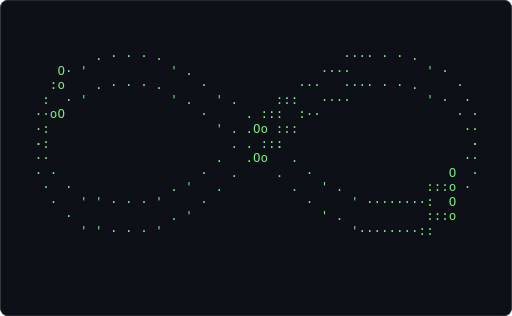
t = 0.00 s
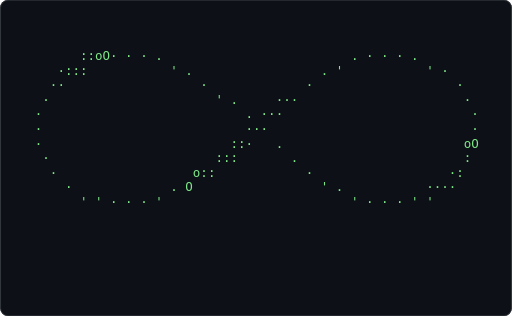
t = 0.61 s
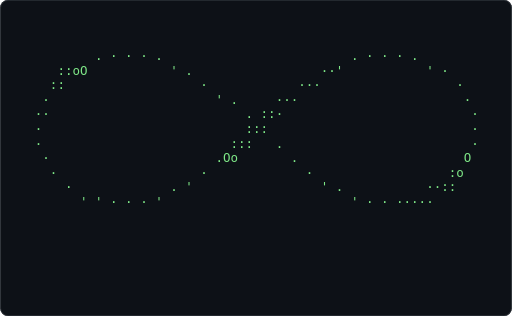
t = 1.21 s
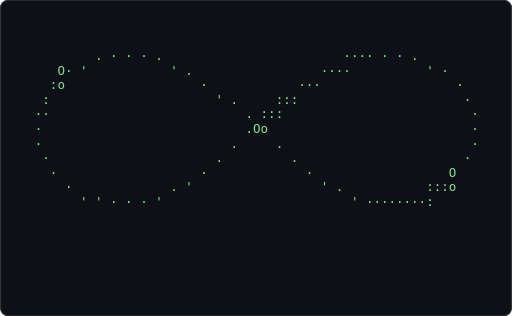
t = 1.82 s
t = 2.43 s: frame unchanged from t = 0.61 s, image omitted
t = 3.04 s: frame unchanged from t = 1.21 s, image omitted

The animated SVG that drew these frames (rendered in a browser with its animation timeline set to each time). Animation: 1 CSS @keyframes rule; one cycle of 3.64 s, repeats indefinitely.

<svg xmlns="http://www.w3.org/2000/svg" width="680" height="420" viewBox="0 0 680 420" role="img" aria-label="Terminal playing an ASCII animation of three-body">
<style>.f{opacity:0;animation:blink 1.860s steps(1,end) infinite}.f:first-of-type{opacity:1}@keyframes blink{0%{opacity:1}4.167%{opacity:0}100%{opacity:0}}@media (prefers-reduced-motion: reduce){.f{animation:none}.f:first-of-type{opacity:1}}text{font-family:ui-monospace,SFMono-Regular,'DejaVu Sans Mono',Menlo,Consolas,monospace;font-size:12px;white-space:pre}</style>
<rect width="680" height="420" rx="10" fill="#0d1117"/>
<rect x="0.5" y="0.5" width="679" height="419" rx="10" fill="none" stroke="#30363d"/>
<g transform="translate(16.00 64.62) scale(1.3846)">
<g class="f" style="animation-delay:-0.0000s">
<text x="0" y="11" fill="#7ee787" xml:space="preserve">
<tspan x="0" dy="0">                                                                 </tspan>
<tspan x="0" dy="14">                                                                 </tspan>
<tspan x="0" dy="14">           . · · · .                        ···· · · .           </tspan>
<tspan x="0" dy="14">       · &#x27;           &#x27; .                 ····          &#x27; ·       </tspan>
<tspan x="0" dy="14">     oO                  ·            :··                  ·     </tspan>
<tspan x="0" dy="14">    :                      &#x27; .     :::                      ·    </tspan>
<tspan x="0" dy="14">   ·:                          . :::                         ·   </tspan>
<tspan x="0" dy="14">   ·                           .Oo                           ·   </tspan>
<tspan x="0" dy="14">   ·                         .     .                         ·   </tspan>
<tspan x="0" dy="14">    ·                      .         .                      ·    </tspan>
<tspan x="0" dy="14">     ·                   ·             ·                  O      </tspan>
<tspan x="0" dy="14">       ·             . &#x27;                 &#x27; .           :::o      </tspan>
<tspan x="0" dy="14">         &#x27; &#x27; · · · &#x27;                         &#x27;········::         </tspan>
<tspan x="0" dy="14">                                                                 </tspan>
<tspan x="0" dy="14">                                                                 </tspan>
</text></g>
<g class="f" style="animation-delay:-0.0775s">
<text x="0" y="11" fill="#7ee787" xml:space="preserve">
<tspan x="0" dy="0">           . · · · .                        ···· · · .           </tspan>
<tspan x="0" dy="14">      O· &#x27;           &#x27; .                 ····          &#x27; ·       </tspan>
<tspan x="0" dy="14">     :o                  ·            ···                  ·     </tspan>
<tspan x="0" dy="14">    :                      &#x27; .     :::                      ·    </tspan>
<tspan x="0" dy="14">   ··                          . :::                         ·   </tspan>
<tspan x="0" dy="14">   ·                           .Oo                           ·   </tspan>
<tspan x="0" dy="14">   ·                         .     .                         ·   </tspan>
<tspan x="0" dy="14">    ·                      .         .                      ·    </tspan>
<tspan x="0" dy="14">     ·                   ·             ·                  O      </tspan>
<tspan x="0" dy="14">       ·             . &#x27;                 &#x27; .           :::o      </tspan>
<tspan x="0" dy="14">         &#x27; &#x27; · · · &#x27;                         &#x27; ········:         </tspan>
<tspan x="0" dy="14">                                                                 </tspan>
<tspan x="0" dy="14">                                                                 </tspan>
<tspan x="0" dy="14"> </tspan>
<tspan x="0" dy="14"> </tspan>
</text></g>
<g class="f" style="animation-delay:-0.1550s">
<text x="0" y="11" fill="#7ee787" xml:space="preserve">
<tspan x="0" dy="0">           . · · · .                        ·· · · · .           </tspan>
<tspan x="0" dy="14">      O· &#x27;           &#x27; .                 ····          &#x27; ·       </tspan>
<tspan x="0" dy="14">     :o                  ·            ···                  ·     </tspan>
<tspan x="0" dy="14">    :                      &#x27; .     :::                      ·    </tspan>
<tspan x="0" dy="14">   ··                          . :::                         ·   </tspan>
<tspan x="0" dy="14">   ·                           Oo:                           ·   </tspan>
<tspan x="0" dy="14">   ·                         .     .                         ·   </tspan>
<tspan x="0" dy="14">    ·                      .         .                      ·    </tspan>
<tspan x="0" dy="14">     ·                   ·             ·                  O      </tspan>
<tspan x="0" dy="14">       ·             . &#x27;                 &#x27; .           :::o      </tspan>
<tspan x="0" dy="14">         &#x27; &#x27; · · · &#x27;                         &#x27; ·········         </tspan>
<tspan x="0" dy="14">                                                                 </tspan>
<tspan x="0" dy="14">                                                                 </tspan>
<tspan x="0" dy="14"> </tspan>
<tspan x="0" dy="14"> </tspan>
</text></g>
<g class="f" style="animation-delay:-0.2326s">
<text x="0" y="11" fill="#7ee787" xml:space="preserve">
<tspan x="0" dy="0">           . · · · .                        ·· · · · .           </tspan>
<tspan x="0" dy="14">      oO &#x27;           &#x27; .                 ····          &#x27; ·       </tspan>
<tspan x="0" dy="14">     ::                  ·            ···                  ·     </tspan>
<tspan x="0" dy="14">    :                      &#x27; .     ::·                      ·    </tspan>
<tspan x="0" dy="14">   ··                          . :::                         ·   </tspan>
<tspan x="0" dy="14">   ·                           o::                           ·   </tspan>
<tspan x="0" dy="14">   ·                         . O   .                         ·   </tspan>
<tspan x="0" dy="14">    ·                      .         .                      ·    </tspan>
<tspan x="0" dy="14">     ·                   ·             ·                  oO     </tspan>
<tspan x="0" dy="14">       ·             . &#x27;                 &#x27; .           ::::      </tspan>
<tspan x="0" dy="14">         &#x27; &#x27; · · · &#x27;                         &#x27; ·········         </tspan>
<tspan x="0" dy="14">                                                                 </tspan>
<tspan x="0" dy="14">                                                                 </tspan>
<tspan x="0" dy="14"> </tspan>
<tspan x="0" dy="14"> </tspan>
</text></g>
<g class="f" style="animation-delay:-0.3101s">
<text x="0" y="11" fill="#7ee787" xml:space="preserve">
<tspan x="0" dy="0">           . · · · .                        ·. · · · .           </tspan>
<tspan x="0" dy="14">      oO &#x27;           &#x27; .                 ····          &#x27; ·       </tspan>
<tspan x="0" dy="14">     ::                  ·            ···                  ·     </tspan>
<tspan x="0" dy="14">    :                      &#x27; .     ::·                      ·    </tspan>
<tspan x="0" dy="14">   ··                          . :::                         ·   </tspan>
<tspan x="0" dy="14">   ·                           :::                           ·   </tspan>
<tspan x="0" dy="14">   ·                         .Oo   .                         ·   </tspan>
<tspan x="0" dy="14">    ·                      .         .                      ·    </tspan>
<tspan x="0" dy="14">     ·                   ·             ·                  oO     </tspan>
<tspan x="0" dy="14">       ·             . &#x27;                 &#x27; .           ·:::      </tspan>
<tspan x="0" dy="14">         &#x27; &#x27; · · · &#x27;                         &#x27; · ·······         </tspan>
<tspan x="0" dy="14">                                                                 </tspan>
<tspan x="0" dy="14">                                                                 </tspan>
<tspan x="0" dy="14"> </tspan>
<tspan x="0" dy="14"> </tspan>
</text></g>
<g class="f" style="animation-delay:-0.3876s">
<text x="0" y="11" fill="#7ee787" xml:space="preserve">
<tspan x="0" dy="0">           . · · · .                         . · · · .           </tspan>
<tspan x="0" dy="14">      oO &#x27;           &#x27; .                 ····          &#x27; ·       </tspan>
<tspan x="0" dy="14">     ::                  ·            ···                  ·     </tspan>
<tspan x="0" dy="14">    ·                      &#x27; .     ::·                      ·    </tspan>
<tspan x="0" dy="14">   ··                          . :::                         ·   </tspan>
<tspan x="0" dy="14">   ·                           :::                           ·   </tspan>
<tspan x="0" dy="14">   ·                         .Oo   .                         ·   </tspan>
<tspan x="0" dy="14">    ·                      .         .                      ·    </tspan>
<tspan x="0" dy="14">     ·                   ·             ·                  oO     </tspan>
<tspan x="0" dy="14">       ·             . &#x27;                 &#x27; .           ·:::      </tspan>
<tspan x="0" dy="14">         &#x27; &#x27; · · · &#x27;                         &#x27; · ·······         </tspan>
<tspan x="0" dy="14">                                                                 </tspan>
<tspan x="0" dy="14">                                                                 </tspan>
<tspan x="0" dy="14"> </tspan>
<tspan x="0" dy="14"> </tspan>
</text></g>
<g class="f" style="animation-delay:-0.4651s">
<text x="0" y="11" fill="#7ee787" xml:space="preserve">
<tspan x="0" dy="0">           . · · · .                         . · · · .           </tspan>
<tspan x="0" dy="14">      :oO&#x27;           &#x27; .                 ···           &#x27; ·       </tspan>
<tspan x="0" dy="14">     ::                  ·            ···                  ·     </tspan>
<tspan x="0" dy="14">    ·                      &#x27; .     ···                      ·    </tspan>
<tspan x="0" dy="14">   ··                          . :::                         ·   </tspan>
<tspan x="0" dy="14">   ·                           :::                           ·   </tspan>
<tspan x="0" dy="14">   ·                         Oo:   .                         ·   </tspan>
<tspan x="0" dy="14">    ·                      .         .                      ·    </tspan>
<tspan x="0" dy="14">     ·                   ·             ·                  oO     </tspan>
<tspan x="0" dy="14">       ·             . &#x27;                 &#x27; .           ·:::      </tspan>
<tspan x="0" dy="14">         &#x27; &#x27; · · · &#x27;                         &#x27; · ·······         </tspan>
<tspan x="0" dy="14">                                                                 </tspan>
<tspan x="0" dy="14">                                                                 </tspan>
<tspan x="0" dy="14"> </tspan>
<tspan x="0" dy="14"> </tspan>
</text></g>
<g class="f" style="animation-delay:-0.5426s">
<text x="0" y="11" fill="#7ee787" xml:space="preserve">
<tspan x="0" dy="0">           . · · · .                         . · · · .           </tspan>
<tspan x="0" dy="14">      :oO&#x27;           &#x27; .                 ···           &#x27; ·       </tspan>
<tspan x="0" dy="14">     ::                  ·            ···                  ·     </tspan>
<tspan x="0" dy="14">    ·                      &#x27; .     ···                      ·    </tspan>
<tspan x="0" dy="14">   ··                          . ::·                         ·   </tspan>
<tspan x="0" dy="14">   ·                           :::                           ·   </tspan>
<tspan x="0" dy="14">   ·                         o::   .                         ·   </tspan>
<tspan x="0" dy="14">    ·                      . O       .                      ·    </tspan>
<tspan x="0" dy="14">     ·                   ·             ·                  oO     </tspan>
<tspan x="0" dy="14">       ·             . &#x27;                 &#x27; .           ··::      </tspan>
<tspan x="0" dy="14">         &#x27; &#x27; · · · &#x27;                         &#x27; · ·······         </tspan>
<tspan x="0" dy="14">                                                                 </tspan>
<tspan x="0" dy="14">                                                                 </tspan>
<tspan x="0" dy="14"> </tspan>
<tspan x="0" dy="14"> </tspan>
</text></g>
<g class="f" style="animation-delay:-0.6202s">
<text x="0" y="11" fill="#7ee787" xml:space="preserve">
<tspan x="0" dy="0">           . · · · .                         . · · · .           </tspan>
<tspan x="0" dy="14">      :oO&#x27;           &#x27; .                 ··&#x27;           &#x27; ·       </tspan>
<tspan x="0" dy="14">     ::                  ·            ···                  ·     </tspan>
<tspan x="0" dy="14">    ·                      &#x27; .     ···                      ·    </tspan>
<tspan x="0" dy="14">   ··                          . ::·                         ·   </tspan>
<tspan x="0" dy="14">   ·                           :::                           ·   </tspan>
<tspan x="0" dy="14">   ·                         :::   .                         ·   </tspan>
<tspan x="0" dy="14">    ·                      .Oo       .                      O    </tspan>
<tspan x="0" dy="14">     ·                   ·             ·                  :o     </tspan>
<tspan x="0" dy="14">       ·             . &#x27;                 &#x27; .           ··::      </tspan>
<tspan x="0" dy="14">         &#x27; &#x27; · · · &#x27;                         &#x27; · · ·····         </tspan>
<tspan x="0" dy="14">                                                                 </tspan>
<tspan x="0" dy="14">                                                                 </tspan>
<tspan x="0" dy="14"> </tspan>
<tspan x="0" dy="14"> </tspan>
</text></g>
<g class="f" style="animation-delay:-0.6977s">
<text x="0" y="11" fill="#7ee787" xml:space="preserve">
<tspan x="0" dy="0">           . · · · .                         . · · · .           </tspan>
<tspan x="0" dy="14">      ::oO           &#x27; .                 ··&#x27;           &#x27; ·       </tspan>
<tspan x="0" dy="14">     ::                  ·            ···                  ·     </tspan>
<tspan x="0" dy="14">    ·                      &#x27; .     ···                      ·    </tspan>
<tspan x="0" dy="14">   ··                          . ::·                         ·   </tspan>
<tspan x="0" dy="14">   ·                           :::                           ·   </tspan>
<tspan x="0" dy="14">   ·                         :::   .                         ·   </tspan>
<tspan x="0" dy="14">    ·                      .Oo       .                      O    </tspan>
<tspan x="0" dy="14">     ·                   ·             ·                  :o     </tspan>
<tspan x="0" dy="14">       ·             . &#x27;                 &#x27; .           ··::      </tspan>
<tspan x="0" dy="14">         &#x27; &#x27; · · · &#x27;                         &#x27; · · ·····         </tspan>
<tspan x="0" dy="14">                                                                 </tspan>
<tspan x="0" dy="14">                                                                 </tspan>
<tspan x="0" dy="14"> </tspan>
<tspan x="0" dy="14"> </tspan>
</text></g>
<g class="f" style="animation-delay:-0.7752s">
<text x="0" y="11" fill="#7ee787" xml:space="preserve">
<tspan x="0" dy="0">           . · · · .                         . · · · .           </tspan>
<tspan x="0" dy="14">      ::oO           &#x27; .                 · &#x27;           &#x27; ·       </tspan>
<tspan x="0" dy="14">     ::                  ·            ···                  ·     </tspan>
<tspan x="0" dy="14">    ·                      &#x27; .     ···                      ·    </tspan>
<tspan x="0" dy="14">   ··                          . :··                         ·   </tspan>
<tspan x="0" dy="14">   ·                           :::                           ·   </tspan>
<tspan x="0" dy="14">   ·                         :::   .                         ·   </tspan>
<tspan x="0" dy="14">    ·                      Oo:       .                      O    </tspan>
<tspan x="0" dy="14">     ·                   ·             ·                  :o     </tspan>
<tspan x="0" dy="14">       ·             . &#x27;                 &#x27; .           ··::      </tspan>
<tspan x="0" dy="14">         &#x27; &#x27; · · · &#x27;                         &#x27; · · ·····         </tspan>
<tspan x="0" dy="14">                                                                 </tspan>
<tspan x="0" dy="14">                                                                 </tspan>
<tspan x="0" dy="14"> </tspan>
<tspan x="0" dy="14"> </tspan>
</text></g>
<g class="f" style="animation-delay:-0.8527s">
<text x="0" y="11" fill="#7ee787" xml:space="preserve">
<tspan x="0" dy="0">         O . · · · .                         . · · · .           </tspan>
<tspan x="0" dy="14">      :::o           &#x27; .                 . &#x27;           &#x27; ·       </tspan>
<tspan x="0" dy="14">     ·:                  ·            ···                  ·     </tspan>
<tspan x="0" dy="14">    ·                      &#x27; .     ···                      ·    </tspan>
<tspan x="0" dy="14">   ··                          . ···                         ·   </tspan>
<tspan x="0" dy="14">   ·                           ::·                           ·   </tspan>
<tspan x="0" dy="14">   ·                         :::   .                         ·   </tspan>
<tspan x="0" dy="14">    ·                      Oo:       .                      O    </tspan>
<tspan x="0" dy="14">     ·                   ·             ·                  :o     </tspan>
<tspan x="0" dy="14">       ·             . &#x27;                 &#x27; .           ···:      </tspan>
<tspan x="0" dy="14">         &#x27; &#x27; · · · &#x27;                         &#x27; · · ·····         </tspan>
<tspan x="0" dy="14">                                                                 </tspan>
<tspan x="0" dy="14">                                                                 </tspan>
<tspan x="0" dy="14"> </tspan>
<tspan x="0" dy="14"> </tspan>
</text></g>
<g class="f" style="animation-delay:-0.9302s">
<text x="0" y="11" fill="#7ee787" xml:space="preserve">
<tspan x="0" dy="0">         oO. · · · .                         . · · · .           </tspan>
<tspan x="0" dy="14">      ::::           &#x27; .                 . &#x27;           &#x27; ·       </tspan>
<tspan x="0" dy="14">     ·:                  ·            ···                  ·     </tspan>
<tspan x="0" dy="14">    ·                      &#x27; .     ···                      ·    </tspan>
<tspan x="0" dy="14">   ··                          . ···                         ·   </tspan>
<tspan x="0" dy="14">   ·                           ::·                           ·   </tspan>
<tspan x="0" dy="14">   ·                         :::   .                         ·   </tspan>
<tspan x="0" dy="14">    ·                      o::       .                      O    </tspan>
<tspan x="0" dy="14">     ·                   ·O            ·                  :o     </tspan>
<tspan x="0" dy="14">       ·             . &#x27;                 &#x27; .           ···:      </tspan>
<tspan x="0" dy="14">         &#x27; &#x27; · · · &#x27;                         &#x27; · · · ···         </tspan>
<tspan x="0" dy="14">                                                                 </tspan>
<tspan x="0" dy="14">                                                                 </tspan>
<tspan x="0" dy="14"> </tspan>
<tspan x="0" dy="14"> </tspan>
</text></g>
<g class="f" style="animation-delay:-1.0078s">
<text x="0" y="11" fill="#7ee787" xml:space="preserve">
<tspan x="0" dy="0">         oO. · · · .                         . · · · .           </tspan>
<tspan x="0" dy="14">      ::::           &#x27; .                 . &#x27;           &#x27; ·       </tspan>
<tspan x="0" dy="14">     ··                  ·            ··                   ·     </tspan>
<tspan x="0" dy="14">    ·                      &#x27; .     ···                      ·    </tspan>
<tspan x="0" dy="14">   ·                           . ···                         ·   </tspan>
<tspan x="0" dy="14">   ·                           ::·                           ·   </tspan>
<tspan x="0" dy="14">   ·                         :::   .                         ·   </tspan>
<tspan x="0" dy="14">    ·                      o::       .                      O    </tspan>
<tspan x="0" dy="14">     ·                   ·O            ·                  :o     </tspan>
<tspan x="0" dy="14">       ·             . &#x27;                 &#x27; .           ···:      </tspan>
<tspan x="0" dy="14">         &#x27; &#x27; · · · &#x27;                         &#x27; · · · ···         </tspan>
<tspan x="0" dy="14">                                                                 </tspan>
<tspan x="0" dy="14">                                                                 </tspan>
<tspan x="0" dy="14"> </tspan>
<tspan x="0" dy="14"> </tspan>
</text></g>
<g class="f" style="animation-delay:-1.0853s">
<text x="0" y="11" fill="#7ee787" xml:space="preserve">
<tspan x="0" dy="0">         :oO · · · .                         . · · · .           </tspan>
<tspan x="0" dy="14">      ::::           &#x27; .                 . &#x27;           &#x27; ·       </tspan>
<tspan x="0" dy="14">     ··                  ·            ··                   ·     </tspan>
<tspan x="0" dy="14">    ·                      &#x27; .     ···                      ·    </tspan>
<tspan x="0" dy="14">   ·                           . ···                         ·   </tspan>
<tspan x="0" dy="14">   ·                           :··                           ·   </tspan>
<tspan x="0" dy="14">   ·                         :::   .                         ·   </tspan>
<tspan x="0" dy="14">    ·                      :::       .                      O    </tspan>
<tspan x="0" dy="14">     ·                   Oo            ·                  :o     </tspan>
<tspan x="0" dy="14">       ·             . &#x27;                 &#x27; .           ···:      </tspan>
<tspan x="0" dy="14">         &#x27; &#x27; · · · &#x27;                         &#x27; · · · ···         </tspan>
<tspan x="0" dy="14">                                                                 </tspan>
<tspan x="0" dy="14">                                                                 </tspan>
<tspan x="0" dy="14"> </tspan>
<tspan x="0" dy="14"> </tspan>
</text></g>
<g class="f" style="animation-delay:-1.1628s">
<text x="0" y="11" fill="#7ee787" xml:space="preserve">
<tspan x="0" dy="0">         :oO · · · .                         . · · · .           </tspan>
<tspan x="0" dy="14">      ·:::           &#x27; .                 . &#x27;           &#x27; ·       </tspan>
<tspan x="0" dy="14">     ··                  ·            ··                   ·     </tspan>
<tspan x="0" dy="14">    ·                      &#x27; .     ···                      ·    </tspan>
<tspan x="0" dy="14">   ·                           . ···                         ·   </tspan>
<tspan x="0" dy="14">   ·                           ···                           ·   </tspan>
<tspan x="0" dy="14">   ·                         :::   .                         ·   </tspan>
<tspan x="0" dy="14">    ·                      :::       .                      O    </tspan>
<tspan x="0" dy="14">     ·                   Oo            ·                  :o     </tspan>
<tspan x="0" dy="14">       ·             . &#x27;                 &#x27; .           ···:      </tspan>
<tspan x="0" dy="14">         &#x27; &#x27; · · · &#x27;                         &#x27; · · · &#x27;··         </tspan>
<tspan x="0" dy="14">                                                                 </tspan>
<tspan x="0" dy="14">                                                                 </tspan>
<tspan x="0" dy="14"> </tspan>
<tspan x="0" dy="14"> </tspan>
</text></g>
<g class="f" style="animation-delay:-1.2403s">
<text x="0" y="11" fill="#7ee787" xml:space="preserve">
<tspan x="0" dy="0">         :oO · · · .                         . · · · .           </tspan>
<tspan x="0" dy="14">      ·:::           &#x27; .                 . &#x27;           &#x27; ·       </tspan>
<tspan x="0" dy="14">     ··                  ·            ··                   ·     </tspan>
<tspan x="0" dy="14">    ·                      &#x27; .     ···                      ·    </tspan>
<tspan x="0" dy="14">   ·                           . ···                         ·   </tspan>
<tspan x="0" dy="14">   ·                           ···                           ·   </tspan>
<tspan x="0" dy="14">   ·                         ::·   .                        O·   </tspan>
<tspan x="0" dy="14">    ·                      :::       .                      o    </tspan>
<tspan x="0" dy="14">     ·                  Oo:            ·                  ::     </tspan>
<tspan x="0" dy="14">       ·             . &#x27;                 &#x27; .           ····      </tspan>
<tspan x="0" dy="14">         &#x27; &#x27; · · · &#x27;                         &#x27; · · · &#x27;··         </tspan>
<tspan x="0" dy="14">                                                                 </tspan>
<tspan x="0" dy="14">                                                                 </tspan>
<tspan x="0" dy="14"> </tspan>
<tspan x="0" dy="14"> </tspan>
</text></g>
<g class="f" style="animation-delay:-1.3178s">
<text x="0" y="11" fill="#7ee787" xml:space="preserve">
<tspan x="0" dy="0">         ::oO· · · .                         . · · · .           </tspan>
<tspan x="0" dy="14">      ·:::           &#x27; .                 . &#x27;           &#x27; ·       </tspan>
<tspan x="0" dy="14">     ··                  ·             ·                   ·     </tspan>
<tspan x="0" dy="14">    ·                      &#x27; .     ···                      ·    </tspan>
<tspan x="0" dy="14">   ·                           . ···                         ·   </tspan>
<tspan x="0" dy="14">   ·                           ···                           ·   </tspan>
<tspan x="0" dy="14">   ·                         ::·   .                        oO   </tspan>
<tspan x="0" dy="14">    ·                      :::       .                      :    </tspan>
<tspan x="0" dy="14">     ·                  o::            ·                  ·:     </tspan>
<tspan x="0" dy="14">       ·             . O                 &#x27; .           ····      </tspan>
<tspan x="0" dy="14">         &#x27; &#x27; · · · &#x27;                         &#x27; · · · &#x27; &#x27;         </tspan>
<tspan x="0" dy="14">                                                                 </tspan>
<tspan x="0" dy="14">                                                                 </tspan>
<tspan x="0" dy="14"> </tspan>
<tspan x="0" dy="14"> </tspan>
</text></g>
<g class="f" style="animation-delay:-1.3953s">
<text x="0" y="11" fill="#7ee787" xml:space="preserve">
<tspan x="0" dy="0">         ::oO· · · .                         . · · · .           </tspan>
<tspan x="0" dy="14">      ··::           &#x27; .                 . &#x27;           &#x27; ·       </tspan>
<tspan x="0" dy="14">     ··                  ·             ·                   ·     </tspan>
<tspan x="0" dy="14">    ·                      &#x27; .     ···                      ·    </tspan>
<tspan x="0" dy="14">   ·                           . ···                         ·   </tspan>
<tspan x="0" dy="14">   ·                           ···                           ·   </tspan>
<tspan x="0" dy="14">   ·                         :··   .                        oO   </tspan>
<tspan x="0" dy="14">    ·                      :::       .                      :    </tspan>
<tspan x="0" dy="14">     ·                  o::            ·                  ·:     </tspan>
<tspan x="0" dy="14">       ·             . O                 &#x27; .           ····      </tspan>
<tspan x="0" dy="14">         &#x27; &#x27; · · · &#x27;                         &#x27; · · · &#x27; &#x27;         </tspan>
<tspan x="0" dy="14">                                                                 </tspan>
<tspan x="0" dy="14">                                                                 </tspan>
<tspan x="0" dy="14"> </tspan>
<tspan x="0" dy="14"> </tspan>
</text></g>
<g class="f" style="animation-delay:-1.4729s">
<text x="0" y="11" fill="#7ee787" xml:space="preserve">
<tspan x="0" dy="0">         :::oO · · .                         . · · · .           </tspan>
<tspan x="0" dy="14">      ··::           &#x27; .                 . &#x27;           &#x27; ·       </tspan>
<tspan x="0" dy="14">     ··                  ·             ·                   ·     </tspan>
<tspan x="0" dy="14">    ·                      &#x27; .     ··&#x27;                      ·    </tspan>
<tspan x="0" dy="14">   ·                           . ···                         ·   </tspan>
<tspan x="0" dy="14">   ·                           ···                           ·   </tspan>
<tspan x="0" dy="14">   ·                         ···   .                        oO   </tspan>
<tspan x="0" dy="14">    ·                      :::       .                      :    </tspan>
<tspan x="0" dy="14">     ·                  :::            ·                  ·:     </tspan>
<tspan x="0" dy="14">       ·             .Oo                 &#x27; .           ····      </tspan>
<tspan x="0" dy="14">         &#x27; &#x27; · · · &#x27;                         &#x27; · · · &#x27; &#x27;         </tspan>
<tspan x="0" dy="14">                                                                 </tspan>
<tspan x="0" dy="14">                                                                 </tspan>
<tspan x="0" dy="14"> </tspan>
<tspan x="0" dy="14"> </tspan>
</text></g>
<g class="f" style="animation-delay:-1.5504s">
<text x="0" y="11" fill="#7ee787" xml:space="preserve">
<tspan x="0" dy="0">         :::oO · · .                         . · · · .           </tspan>
<tspan x="0" dy="14">      ··::           &#x27; .                 . &#x27;           &#x27; ·       </tspan>
<tspan x="0" dy="14">     ··                  ·             ·                   ·     </tspan>
<tspan x="0" dy="14">    ·                      &#x27; .     ··&#x27;                      ·    </tspan>
<tspan x="0" dy="14">   ·                           . ···                         ·   </tspan>
<tspan x="0" dy="14">   ·                           ···                           ·   </tspan>
<tspan x="0" dy="14">   ·                         ···   .                        oO   </tspan>
<tspan x="0" dy="14">    ·                      ::·       .                      :    </tspan>
<tspan x="0" dy="14">     ·                  :::            ·                  ·:     </tspan>
<tspan x="0" dy="14">       ·             .Oo                 &#x27; .            ···      </tspan>
<tspan x="0" dy="14">         &#x27; &#x27; · · · &#x27;                         &#x27; · · · &#x27; &#x27;         </tspan>
<tspan x="0" dy="14">                                                                 </tspan>
<tspan x="0" dy="14">                                                                 </tspan>
<tspan x="0" dy="14"> </tspan>
<tspan x="0" dy="14"> </tspan>
</text></g>
<g class="f" style="animation-delay:-1.6279s">
<text x="0" y="11" fill="#7ee787" xml:space="preserve">
<tspan x="0" dy="0">         ::::oO· · .                         . · · · .           </tspan>
<tspan x="0" dy="14">      ···:           &#x27; .                 . &#x27;           &#x27; ·       </tspan>
<tspan x="0" dy="14">     ··                  ·             ·                   ·     </tspan>
<tspan x="0" dy="14">    ·                      &#x27; .     · &#x27;                      ·    </tspan>
<tspan x="0" dy="14">   ·                           . ···                         ·   </tspan>
<tspan x="0" dy="14">   ·                           ···                           ·   </tspan>
<tspan x="0" dy="14">   ·                         ···   .                        oO   </tspan>
<tspan x="0" dy="14">    ·                      ::·       .                      :    </tspan>
<tspan x="0" dy="14">     ·                  :::            ·                  ·:     </tspan>
<tspan x="0" dy="14">       ·             Oo:                 &#x27; .            ···      </tspan>
<tspan x="0" dy="14">         &#x27; &#x27; · · · &#x27;                         &#x27; · · · &#x27; &#x27;         </tspan>
<tspan x="0" dy="14">                                                                 </tspan>
<tspan x="0" dy="14">                                                                 </tspan>
<tspan x="0" dy="14"> </tspan>
<tspan x="0" dy="14"> </tspan>
</text></g>
<g class="f" style="animation-delay:-1.7054s">
<text x="0" y="11" fill="#7ee787" xml:space="preserve">
<tspan x="0" dy="0">         ::::oO· · .                         . · · · .           </tspan>
<tspan x="0" dy="14">      ···:           &#x27; .                 . &#x27;           &#x27; ·       </tspan>
<tspan x="0" dy="14">     ··                  ·             ·                   ·     </tspan>
<tspan x="0" dy="14">    ·                      &#x27; .     . &#x27;                      ·    </tspan>
<tspan x="0" dy="14">   ·                           . ···                         ·   </tspan>
<tspan x="0" dy="14">   ·                           ···                           ·   </tspan>
<tspan x="0" dy="14">   ·                         ···   .                        oO   </tspan>
<tspan x="0" dy="14">    ·                      :··       .                      :    </tspan>
<tspan x="0" dy="14">     ·                  :::            ·                  ·:     </tspan>
<tspan x="0" dy="14">       ·             Oo:                 &#x27; .             ··      </tspan>
<tspan x="0" dy="14">         &#x27; &#x27; · · · &#x27;                         &#x27; · · · &#x27; &#x27;         </tspan>
<tspan x="0" dy="14">                                                                 </tspan>
<tspan x="0" dy="14">                                                                 </tspan>
<tspan x="0" dy="14"> </tspan>
<tspan x="0" dy="14"> </tspan>
</text></g>
<g class="f" style="animation-delay:-1.7829s">
<text x="0" y="11" fill="#7ee787" xml:space="preserve">
<tspan x="0" dy="0">         :::::oO · .                         . · · · .           </tspan>
<tspan x="0" dy="14">      ····           &#x27; .                 . &#x27;           &#x27; ·       </tspan>
<tspan x="0" dy="14">     ··                  ·             ·                   ·     </tspan>
<tspan x="0" dy="14">    ·                      &#x27; .     . &#x27;                      ·    </tspan>
<tspan x="0" dy="14">   ·                           . ··                          ·   </tspan>
<tspan x="0" dy="14">   ·                           ···                           ·   </tspan>
<tspan x="0" dy="14">   ·                         ···   .                        oO   </tspan>
<tspan x="0" dy="14">    ·                      :··       .                      :    </tspan>
<tspan x="0" dy="14">     ·                  :::            ·                  ·:     </tspan>
<tspan x="0" dy="14">       ·            Oo::                 &#x27; .             ··      </tspan>
<tspan x="0" dy="14">         &#x27; &#x27; · · · &#x27;                         &#x27; · · · &#x27; &#x27;         </tspan>
<tspan x="0" dy="14">                                                                 </tspan>
<tspan x="0" dy="14">                                                                 </tspan>
<tspan x="0" dy="14"> </tspan>
<tspan x="0" dy="14"> </tspan>
</text></g>
</g>
</svg>
